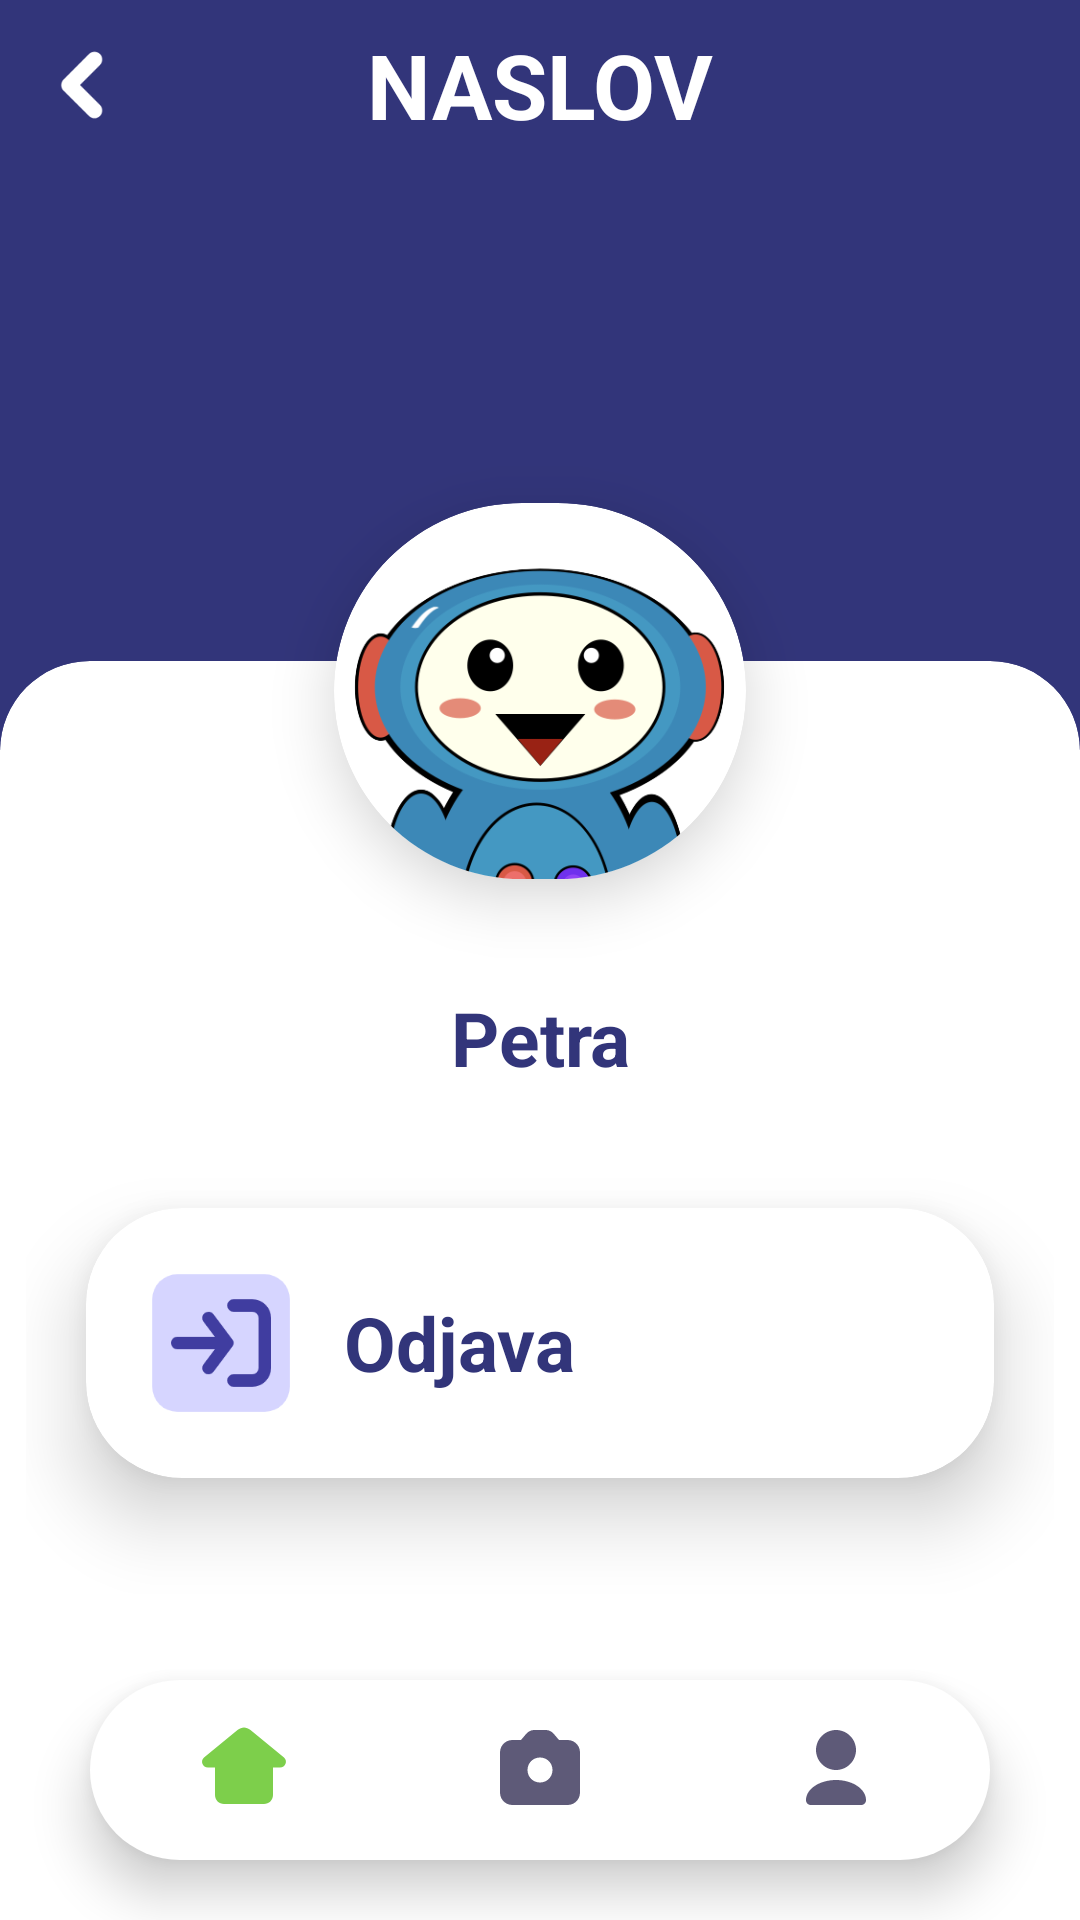

The Android layout XML behind this screen, and the referenced resources:
<!-- AndroidManifest.xml: activity theme Theme.UI_UX_Demo -->
<!-- res/layout/activity_profile.xml -->
<?xml version="1.0" encoding="utf-8"?>
<RelativeLayout
    xmlns:android="http://schemas.android.com/apk/res/android"
    xmlns:app="http://schemas.android.com/apk/res-auto"
    xmlns:tools="http://schemas.android.com/tools"
    android:layout_width="match_parent"
    android:layout_height="match_parent"
    tools:context="com.scanny_project.features.profile.ProfileActivity">

    <FrameLayout
        android:id="@+id/headerContainer"
        android:layout_width="match_parent"
        android:layout_height="250dp"
        android:background="@color/dark_blue">

        <include
            android:id="@+id/header"
            layout="@layout/header_light"
            android:layout_width="match_parent"
            android:layout_height="wrap_content"/>
    </FrameLayout>

    <com.google.android.material.card.MaterialCardView
        android:id="@+id/contentCard"
        android:layout_width="match_parent"
        android:layout_height="match_parent"
        android:layout_below="@id/headerContainer"
        android:layout_marginTop="-30dp"
        app:cardElevation="0dp"
        android:layout_above="@id/bottomNavigationView"
        android:layout_marginBottom="20dp"
        app:cardBackgroundColor="@android:color/white"
        app:shapeAppearanceOverlay="@style/TopRoundedCard">

        <LinearLayout
            android:layout_width="match_parent"
            android:layout_height="match_parent"
            android:orientation="vertical"
            android:gravity="center_horizontal">

            <TextView
                android:id="@+id/tvUsername"
                android:layout_width="match_parent"
                android:layout_height="wrap_content"
                android:layout_marginTop="100dp"
                android:text="@string/default_name"
                android:textAlignment="center"
                android:textColor="@color/dark_blue"
                android:textSize="25sp"
                android:textStyle="bold"
                android:layout_marginBottom="40dp"/>

            <com.google.android.material.card.MaterialCardView
                android:id="@+id/cvLogout"
                android:layout_width="match_parent"
                android:layout_height="wrap_content"
                android:elevation="20dp"
                app:cardElevation="15dp"
                android:layout_marginStart="20dp"
                android:layout_marginEnd="20dp"
                app:cardCornerRadius="32dp"
                android:padding="20dp">

                <LinearLayout
                    android:layout_width="200dp"
                    android:layout_height="wrap_content"
                    android:layout_margin="20dp"
                    android:orientation="horizontal">

                    <ImageView
                        android:id="@+id/ivLogout"
                        android:layout_width="50dp"
                        android:layout_height="50dp"
                        android:contentDescription="@string/logout_logo_desc"
                        app:srcCompat="@drawable/logout_icon" />

                    <TextView
                        android:id="@+id/tvLogout"
                        android:layout_width="wrap_content"
                        android:layout_height="wrap_content"
                        android:layout_marginStart="16dp"
                        android:layout_gravity="center"
                        android:text="@string/logout"
                        android:textColor="@color/dark_blue"
                        android:textSize="25sp"
                        android:textStyle="bold" />
                </LinearLayout>


            </com.google.android.material.card.MaterialCardView>
        </LinearLayout>
    </com.google.android.material.card.MaterialCardView>

    <androidx.cardview.widget.CardView
        android:layout_width="220dp"
        android:layout_height="220dp"
        android:layout_below="@id/headerContainer"
        android:layout_centerHorizontal="true"
        android:layout_marginTop="-130dp"
        app:cardCornerRadius="100dp"
        app:cardElevation="12dp"
        app:cardUseCompatPadding="true"
        app:cardPreventCornerOverlap="true"
        app:cardBackgroundColor="@android:color/white">

        <ImageView
            android:layout_width="match_parent"
            android:layout_height="match_parent"
            android:scaleType="centerCrop"
            android:paddingTop="100dp"
            android:src="@drawable/scanny_for_main"
            android:contentDescription="@string/profile_image" />
    </androidx.cardview.widget.CardView>

    <include
        android:id="@+id/bottomNavigationView"
        layout="@layout/bottom_navigation"
        android:layout_width="match_parent"
        android:layout_height="wrap_content"
        android:layout_alignParentBottom="true"
        android:layout_centerHorizontal="true"
        android:layout_marginStart="30dp"
        android:layout_marginEnd="30dp"
        android:layout_marginBottom="20dp" />
</RelativeLayout>
<!-- res/layout/header_light.xml (included above) -->
<androidx.constraintlayout.widget.ConstraintLayout
    xmlns:android="http://schemas.android.com/apk/res/android"
    xmlns:app="http://schemas.android.com/apk/res-auto"
    xmlns:tools="http://schemas.android.com/tools"
    android:id="@+id/title_and_back_button"
    android:layout_width="match_parent"
    android:layout_height="wrap_content"
    android:padding="8dp"
    tools:showIn="@layout/activity_stats">

    <include
        android:id="@+id/buttonBackLayout"
        layout="@layout/back_button_just_arrow_light"
        android:layout_width="40dp"
        android:layout_height="40dp"
        app:layout_constraintStart_toStartOf="parent"
        app:layout_constraintTop_toTopOf="parent"
        app:layout_constraintBottom_toBottomOf="parent" />

    <TextView
        android:id="@+id/title_text"
        android:layout_width="wrap_content"
        android:layout_height="wrap_content"
        android:text="@string/default_title"
        android:textColor="@android:color/white"
        android:textSize="30sp"
        android:textStyle="bold"
        android:textAllCaps="true"
        android:gravity="center"
        app:layout_constraintTop_toTopOf="parent"
        app:layout_constraintBottom_toBottomOf="parent"
        app:layout_constraintStart_toStartOf="parent"
        app:layout_constraintEnd_toEndOf="parent" />
</androidx.constraintlayout.widget.ConstraintLayout>
<!-- res/layout/bottom_navigation.xml (included above) -->
<com.google.android.material.bottomnavigation.BottomNavigationView
    xmlns:android="http://schemas.android.com/apk/res/android"
    xmlns:app="http://schemas.android.com/apk/res-auto"
    android:id="@+id/bottomNavigationView"
    android:layout_width="match_parent"
    android:layout_height="wrap_content"
    android:background="@drawable/bg_bottom_nav"
    android:elevation="10dp"
    android:padding="2dp"
    app:itemIconSize="40dp"
    app:itemIconTint="@drawable/color_nav"
    app:itemTextAppearanceActive="@style/BottomNavTextStyle"
    app:itemTextAppearanceInactive="@style/BottomNavTextStyle"
    app:labelVisibilityMode="unlabeled"
    app:menu="@menu/bottom_nav_menu" />
<!-- res/layout/activity_stats.xml (included above) -->
<?xml version="1.0" encoding="utf-8"?>
<LinearLayout
    xmlns:android="http://schemas.android.com/apk/res/android"
    android:layout_width="match_parent"
    android:layout_height="match_parent"
    android:background="@drawable/background_gradient_without_corners"
    android:orientation="vertical"
    android:padding="8dp">

        <include
            android:id="@+id/header"
            layout="@layout/header_light"
            android:layout_width="match_parent"
            android:layout_height="wrap_content" />

        <androidx.recyclerview.widget.RecyclerView
            android:id="@+id/statsRecyclerView"
            android:layout_width="match_parent"
            android:layout_height="0dp"
            android:layout_marginTop="16dp"
            android:layout_weight="1" />
</LinearLayout>
<!-- res/layout/back_button_just_arrow_light.xml (included above) -->
<?xml version="1.0" encoding="utf-8"?>
    <androidx.constraintlayout.widget.ConstraintLayout
        xmlns:android="http://schemas.android.com/apk/res/android"
        xmlns:app="http://schemas.android.com/apk/res-auto"
        android:layout_width="40dp"
        android:layout_height="40dp"
        android:layout_marginStart="5dp"
        android:layout_marginTop="10dp"
        android:elevation="8dp"
        app:layout_constraintStart_toStartOf="parent"
        app:layout_constraintTop_toTopOf="parent">

        <ImageView
            android:id="@+id/imButtonBack"
            android:layout_width="wrap_content"
            android:layout_height="wrap_content"
            app:layout_constraintBottom_toBottomOf="parent"
            app:layout_constraintEnd_toEndOf="parent"
            app:layout_constraintStart_toStartOf="parent"
            app:layout_constraintTop_toTopOf="parent"
            app:srcCompat="@drawable/ic_back_bubble_light"
            android:contentDescription="@string/back_button_description"/>

</androidx.constraintlayout.widget.ConstraintLayout>
<!-- resources referenced by this layout -->
<resources>
  <color name="dark_blue">#32357a</color>
  <!-- drawable background_gradient_without_corners (drawable) -->
  <shape xmlns:android="http://schemas.android.com/apk/res/android"
      android:shape="rectangle">
  
      <gradient
          android:angle="45"
          android:startColor="@color/blue"
          android:endColor="@color/dark_blue"
          android:gradientRadius="300"
          android:type="linear" />
  </shape>
  <!-- drawable bg_bottom_nav (drawable) -->
  <?xml version="1.0" encoding="utf-8"?>
  <shape xmlns:android="http://schemas.android.com/apk/res/android"
      android:shape="rectangle">
      <solid android:color="@color/white"/>
      <corners android:radius="32dp"/>
      <size android:height="56dp"/>
      <padding
          android:left="0dp"
          android:top="0dp"
          android:right="0dp"
          android:bottom="0dp"/>
  </shape>
  <!-- drawable color_nav (drawable) -->
  <?xml version="1.0" encoding="utf-8"?>
  <selector xmlns:android="http://schemas.android.com/apk/res/android">
      <item android:color="@color/green_strong" android:state_checked="true" />
  
      <item android:color="@color/blue_gray" android:state_checked="false" />
  </selector>
  <!-- drawable ic_back_bubble_light (drawable) -->
  <vector xmlns:android="http://schemas.android.com/apk/res/android"
      android:width="50dp"
      android:height="50dp"
      android:viewportWidth="24"
      android:viewportHeight="24">
      <path
          android:fillColor="@color/white"
          android:pathData="
              M15.2,5.8
              C15.8,6.4 15.8,7.4 15.2,8.0L11.2,12L15.2,16.0
              C15.8,16.6 15.8,17.6 15.2,18.2
              C14.6,18.8 13.6,18.8 13.0,18.2L7.9,13.1
              C7.3,12.5 7.3,11.5 7.9,10.9L13.0,5.8
              C13.6,5.2 14.6,5.2 15.2,5.8Z"/>
  </vector>
  <string name="back_button_description">back button</string>
  <string name="default_name">Petra</string>
  <string name="default_title">Naslov</string>
  <string name="logout">Odjava</string>
  <string name="logout_logo_desc">logout logo</string>
  <string name="profile_image">profile image</string>
  <style name="BottomNavTextStyle" parent="@android:style/TextAppearance">
          <item name="android:textSize">12sp</item>
          <item name="android:textColor">@color/dark_blue</item>
      </style>
  <style name="TopRoundedCard" parent="ShapeAppearance.MaterialComponents.MediumComponent">
           <item name="cornerFamily">rounded</item>
           <item name="cornerSizeTopLeft">30dp</item>
            <item name="cornerSizeTopRight">30dp</item>
            <item name="cornerSizeBottomLeft">0dp</item>
             <item name="cornerSizeBottomRight">0dp</item>
             </style>
  <style name="Theme.UI_UX_Demo" parent="Base.Theme.UI_UX_Demo">
          
          <item name="android:navigationBarColor">@android:color/transparent</item>
          <item name="android:statusBarColor">@android:color/transparent</item>
          <item name="android:windowLightStatusBar">?attr/isLightTheme</item>
      </style>
  <color name="blue">#4F55D5</color>
  <color name="white">#FFFFFFFF</color>
  <color name="green_strong">#7DCF4B</color>
  <color name="blue_gray">#5E5A78</color>
  <style name="Base.Theme.UI_UX_Demo" parent="Theme.MaterialComponents.DayNight.NoActionBar">
          <item name="android:navigationBarColor">@color/black</item>
          <item name="android:statusBarColor">@color/black</item>
      </style>
  <color name="black">#FF000000</color>
</resources>
